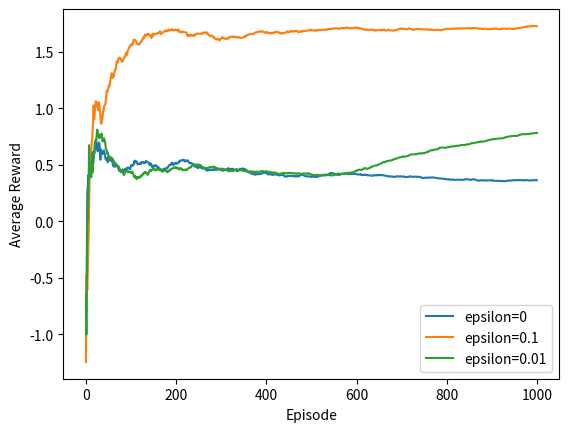

Python code for this plot:
import numpy as np
import matplotlib.pyplot as plt


num_arms = 10
arms_mean = np.random.normal(0, 1, num_arms)
def epsilon_greedy(Q, epsilon):
    if np.random.uniform(0, 1) < epsilon:
        
        action = np.random.choice(num_arms)
    else:
      
        action = np.argmax(Q)
    return action


def run_bandit(epsilon):
    
    Q = np.zeros(num_arms)
    
    N = np.zeros(num_arms)
    
    total_reward = 0
    avg_reward = np.zeros(1000)
    
    for episode in range(1000):
        
        action = epsilon_greedy(Q, epsilon)
        
        reward = np.random.normal(arms_mean[action], 1)
        
        N[action] += 1
        Q[action] += (reward - Q[action]) / N[action]
        
        total_reward += reward
        avg_reward[episode] = total_reward / (episode + 1)
    return avg_reward


avg_reward_0 = run_bandit(0)
avg_reward_01 = run_bandit(0.1)
avg_reward_001 = run_bandit(0.01)


plt.plot(avg_reward_0, label='epsilon=0')
plt.plot(avg_reward_01, label='epsilon=0.1')
plt.plot(avg_reward_001, label='epsilon=0.01')
plt.xlabel('Episode')
plt.ylabel('Average Reward')
plt.legend()
plt.show()
